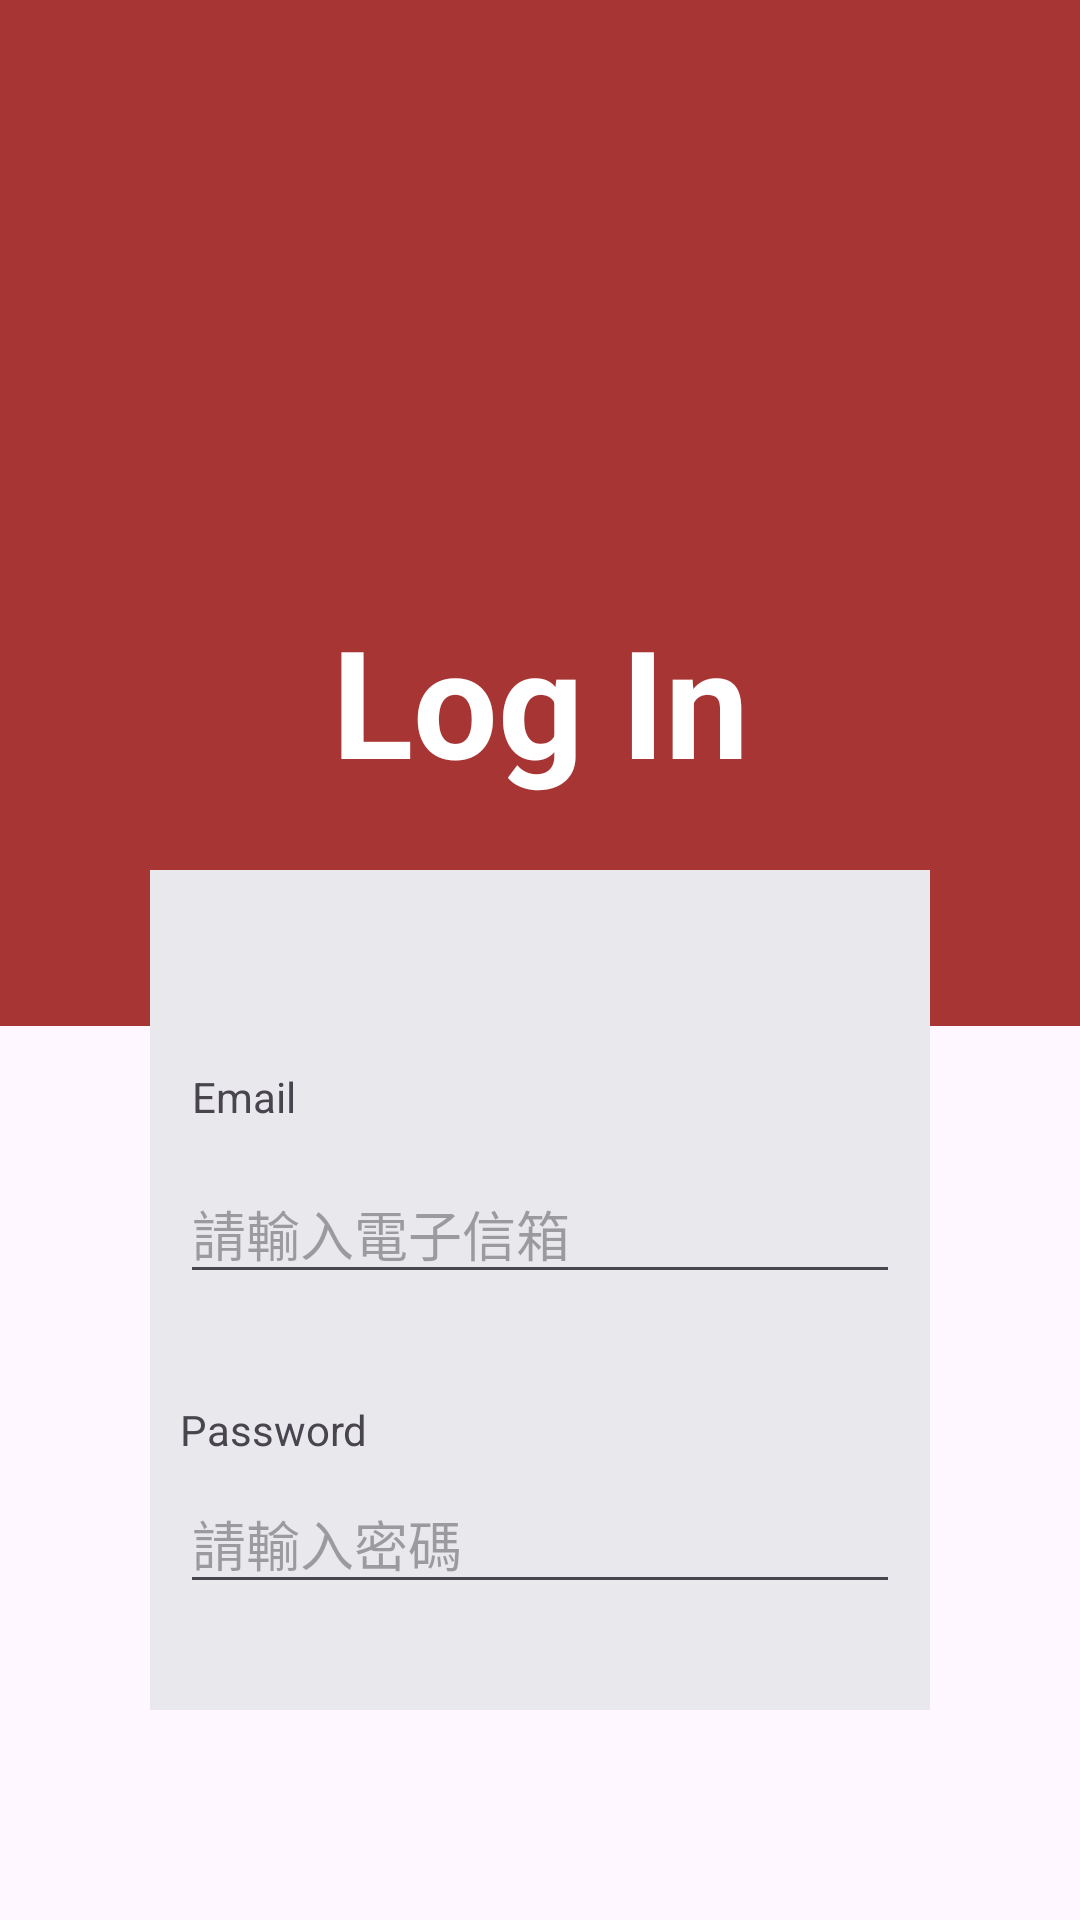

This screen was rendered from an Android layout file. Write that file and the resources it references.
<!-- AndroidManifest.xml: application theme Theme.GProject -->
<!-- res/layout/login.xml -->
<RelativeLayout xmlns:android="http://schemas.android.com/apk/res/android"
    xmlns:tools="http://schemas.android.com/tools"
    xmlns:app="http://schemas.android.com/apk/res-auto"
    android:layout_width="match_parent"
    android:layout_height="match_parent"
    tools:context="login.login">

    
    <FrameLayout
        android:layout_width="match_parent"
        android:layout_height="342dp"
        android:background="@color/red">

        <TextView
            android:id="@+id/loginText"
            android:layout_width="match_parent"
            android:layout_height="wrap_content"
            android:layout_marginTop="200dp"
            android:layout_centerHorizontal="true"
            android:text="Log In"
            android:gravity="center"
            android:textColor="@color/white"
            android:textSize="50sp"
            android:textStyle="bold"></TextView>

    </FrameLayout>

    <androidx.constraintlayout.widget.ConstraintLayout
        android:id="@+id/greyBox"
        android:padding="10dp"
        android:layout_width="match_parent"
        android:layout_height="wrap_content"
        android:layout_marginLeft="50dp"
        android:layout_marginTop="290dp"
        android:layout_marginRight="50dp"
        android:layout_marginBottom="70dp"
        android:layout_gravity="center"
        android:background="@color/grey">

        <EditText
            android:id="@+id/inputEmail"
            android:layout_width="match_parent"
            android:layout_height="wrap_content"
            android:layout_marginTop="88dp"
            android:hint="請輸入電子信箱"
            app:layout_constraintEnd_toEndOf="parent"
            app:layout_constraintStart_toStartOf="parent"
            app:layout_constraintTop_toTopOf="parent" />

        <TextView
            android:id="@+id/textMail"
            android:layout_width="wrap_content"
            android:layout_height="wrap_content"
            android:layout_marginStart="4dp"
            android:layout_marginTop="56dp"
            android:text="Email"
            app:layout_constraintStart_toStartOf="parent"
            app:layout_constraintTop_toTopOf="parent" />

        <EditText
            android:id="@+id/inputPass"
            android:layout_width="match_parent"
            android:layout_height="wrap_content"
            android:layout_marginTop="60dp"
            android:hint="請輸入密碼"
            app:layout_constraintEnd_toEndOf="parent"
            app:layout_constraintStart_toStartOf="parent"
            app:layout_constraintTop_toBottomOf="@+id/inputEmail" />

        <TextView
            android:id="@+id/textPass"
            android:layout_width="wrap_content"
            android:layout_height="wrap_content"
            android:layout_marginTop="92dp"
            android:text="Password"
            app:layout_constraintStart_toStartOf="parent"
            app:layout_constraintTop_toBottomOf="@+id/textMail" />

        <Button
            android:id="@+id/loginButton"
            android:layout_width="wrap_content"
            android:layout_height="wrap_content"
            android:layout_marginTop="30dp"
            android:text="Send"
            android:backgroundTint="@color/red"
            app:layout_constraintStart_toStartOf="parent"
            app:layout_constraintEnd_toEndOf="parent"
            app:layout_constraintTop_toBottomOf="@+id/inputPass" />
    </androidx.constraintlayout.widget.ConstraintLayout>

    <TextView
        android:layout_width="match_parent"
        android:layout_height="wrap_content"
        android:layout_below="@+id/greyBox"
        android:layout_marginTop="5dp"
        android:text="Don't have an account yet?\nLet's Regist!"
        android:gravity="center"
        android:textColor="@color/darkGrey"
        android:clickable="true"
        android:onClick="goRegist"/>

</RelativeLayout >
<!-- resources referenced by this layout -->
<resources>
  <color name="darkGrey">#707070</color>
  <color name="grey">#E9E8EC</color>
  <color name="red">#A73534</color>
  <color name="white">#FFFFFFFF</color>
  <style name="Theme.GProject" parent="Base.Theme.GProject" />
  <style name="Base.Theme.GProject" parent="Theme.Material3.DayNight.NoActionBar">
          
          
      </style>
</resources>
